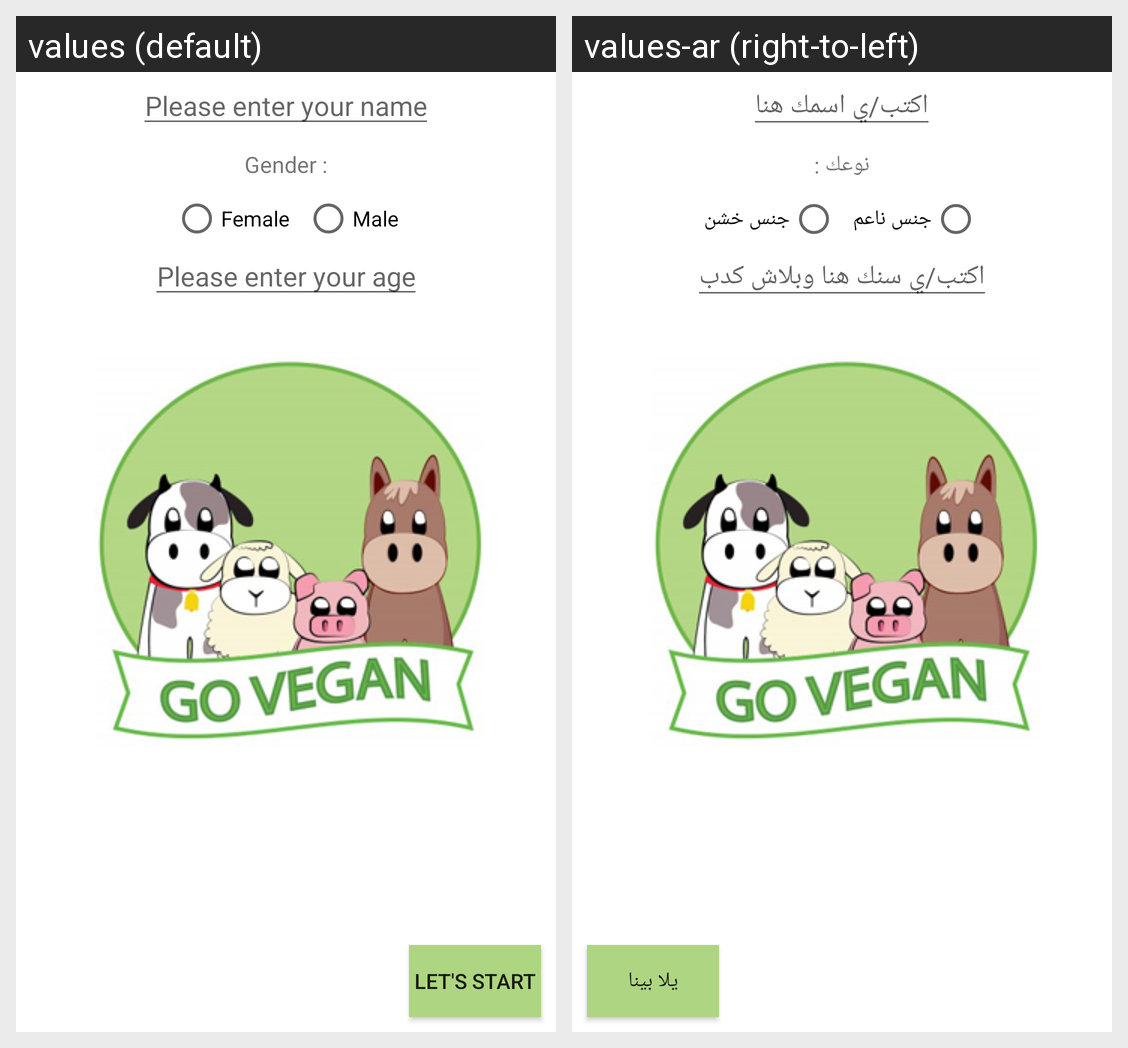

Strings drawn on this Android screen and how each of the app's shown locales translates them:
Android screen res/layout/activity_main.xml rendered under 2 locales, left to right: values (default), values-ar (right-to-left). Device: Nexus 5 (rendered at 1080×1920; each locale shown at half size, 540×960, under a caption strip naming it); theme AppTheme.
Strings drawn on this screen, with the default value and each locale's value (text and hints the layout hard-codes, and strings that could not be matched under every locale, appear in the picture but are not listed):

start
  values: Let's start
  values-ar: يلا بينا

name
  values: Please enter your name
  values-ar: اكتب/ي اسمك هنا

gender
  values: Gender :
  values-ar: نوعك :

F
  values: Female
  values-ar: جنس ناعم

M
  values: Male
  values-ar: جنس خشن

age
  values: Please enter your age
  values-ar: اكتب/ي سنك هنا وبلاش كدب
